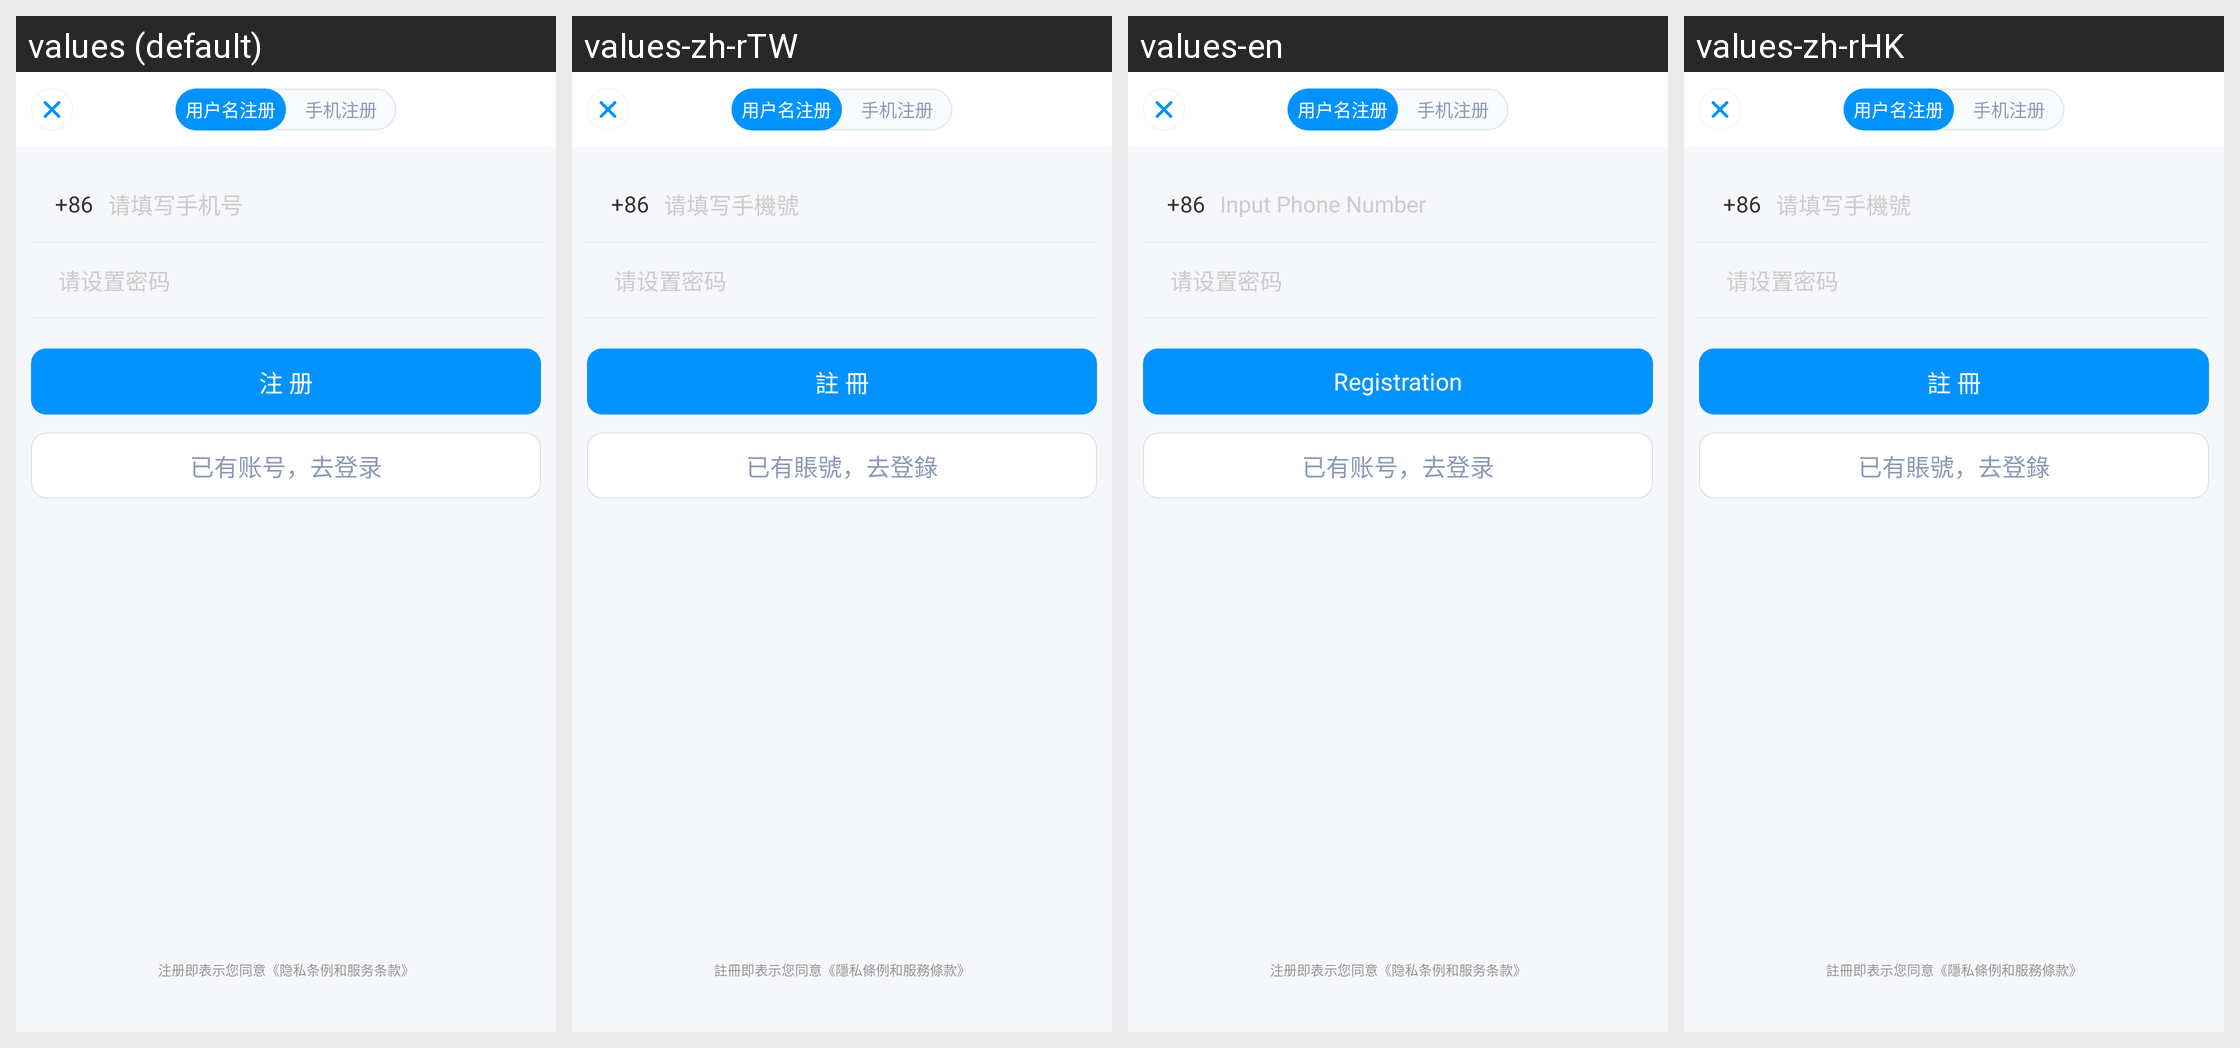

Here is an Android app screen in its default locale and in the app's own translations. Write out the translated-string differences for the strings that appear on this screen.
Android screen res/layout/activity_register.xml rendered under 4 locales, left to right: values (default), values-zh-rTW, values-en, values-zh-rHK. Device: Nexus 5 (rendered at 1080×1920; each locale shown at half size, 540×960, under a caption strip naming it); theme AppTheme.
Strings drawn on this screen, with the default value and each locale's value (text and hints the layout hard-codes, and strings that could not be matched under every locale, appear in the picture but are not listed):

default_phone_number_prefix
  values: +86
  values-zh-rTW: +86
  values-en: +86  [not translated; the default value is used]
  values-zh-rHK: +86

phone_number_hint
  values: 请填写手机号
  values-zh-rTW: 请填写手機號
  values-en: Input Phone Number
  values-zh-rHK: 请填写手機號

btn_register
  values: 注 册
  values-zh-rTW: 註 冊
  values-en: Registration
  values-zh-rHK: 註 冊

have_account_go_login
  values: 已有账号，去登录
  values-zh-rTW: 已有賬號，去登錄
  values-en: 已有账号，去登录  [not translated; the default value is used]
  values-zh-rHK: 已有賬號，去登錄

tip_privacy
  values: 注册即表示您同意《隐私条例和服务条款》
  values-zh-rTW: 註冊即表示您同意《隱私條例和服務條款》
  values-en: 注册即表示您同意《隐私条例和服务条款》  [not translated; the default value is used]
  values-zh-rHK: 註冊即表示您同意《隱私條例和服務條款》
